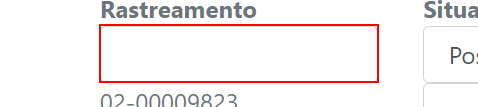
Task: RPA Challenge EloGroup - Automação WEB + DESKTOP.
Workflow: AtualizarControlePedidos

Step 1 [then]: type [stRemessa] into the text box in window 'EloGroup - RPA Challenge - Controle de Pedidos' (chrome.exe)

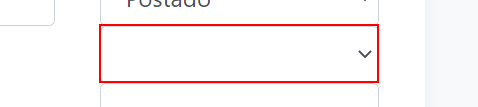
Step 2 [try]: select [stSituacao] in the drop-down in window 'EloGroup - RPA Challenge - Controle de Pedidos' (chrome.exe)

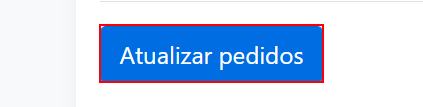
Step 3 [try]: click on the button 'Atualizar pedidos' in window 'EloGroup - RPA Challenge - Controle de Pedidos' (chrome.exe)
